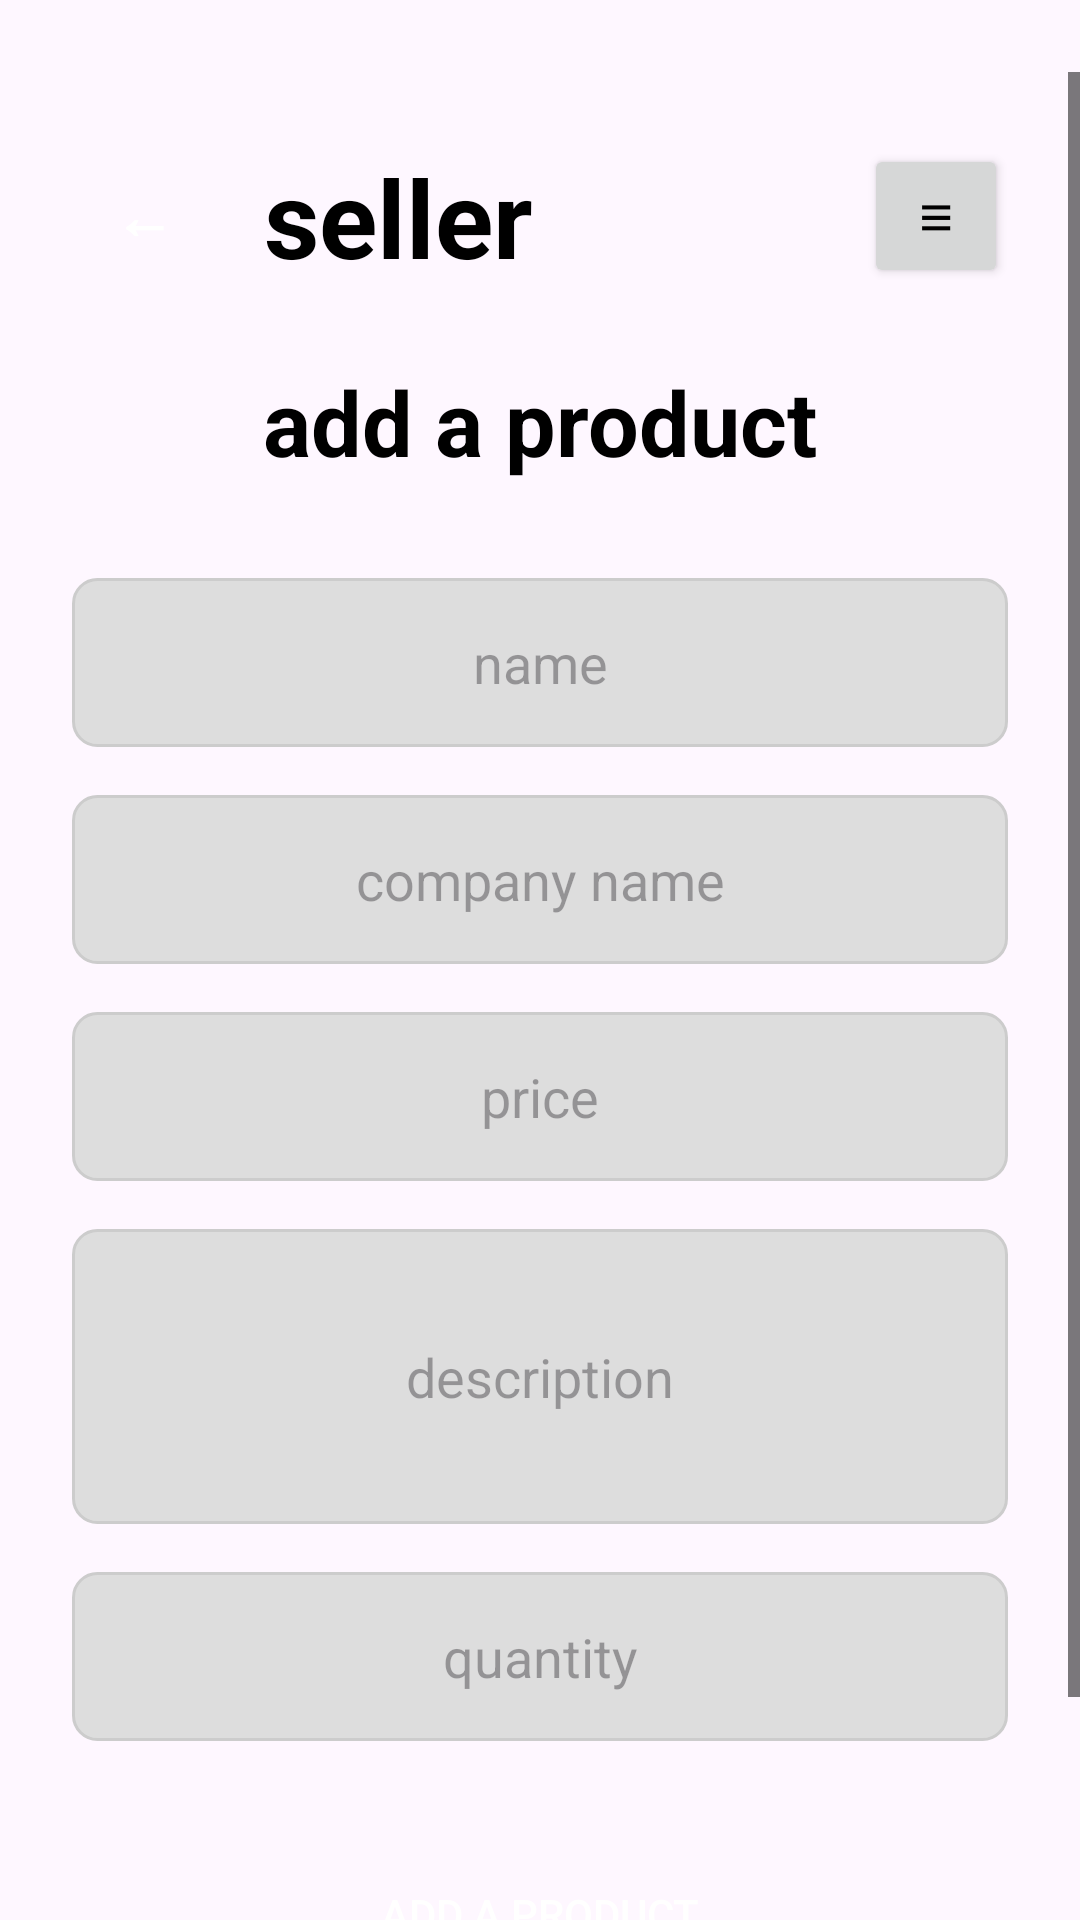

Layout XML and referenced resources for this Android screen:
<!-- AndroidManifest.xml: application theme Theme.Marketplace -->
<!-- res/layout/activity_add_product.xml -->
<?xml version="1.0" encoding="utf-8"?>
<ScrollView xmlns:android="http://schemas.android.com/apk/res/android"
    xmlns:app="http://schemas.android.com/apk/res-auto"
    xmlns:tools="http://schemas.android.com/tools"
    android:layout_width="match_parent"
    android:layout_height="match_parent"
    android:fitsSystemWindows="true"
    android:paddingTop="24dp">

    <androidx.constraintlayout.widget.ConstraintLayout
        android:layout_width="match_parent"
        android:layout_height="wrap_content"
        android:paddingBottom="24dp"
        tools:context=".AddProductActivity">

        <Button
            android:id="@+id/buttonBack"
            android:layout_width="48dp"
            android:layout_height="48dp"
            android:layout_marginStart="24dp"
            android:layout_marginTop="24dp"
            android:background="@drawable/button_background"
            android:text="←"
            android:textColor="@android:color/white"
            android:textSize="20sp"
            android:textStyle="bold"
            app:layout_constraintStart_toStartOf="parent"
            app:layout_constraintTop_toTopOf="parent" />

        <TextView
            android:id="@+id/textViewSellerTitle"
            android:layout_width="wrap_content"
            android:layout_height="wrap_content"
            android:layout_marginStart="16dp"
            android:layout_marginTop="24dp"
            android:text="seller"
            android:textSize="36sp"
            android:textStyle="bold"
            android:textColor="@android:color/black"
            app:layout_constraintStart_toEndOf="@+id/buttonBack"
            app:layout_constraintTop_toTopOf="parent" />

        <Button
            android:id="@+id/buttonMenu"
            android:layout_width="48dp"
            android:layout_height="48dp"
            android:layout_marginTop="24dp"
            android:layout_marginEnd="24dp"
            android:text="≡"
            android:textSize="20sp"
            app:layout_constraintEnd_toEndOf="parent"
            app:layout_constraintTop_toTopOf="parent" />

        <TextView
            android:id="@+id/textViewAddProduct"
            android:layout_width="wrap_content"
            android:layout_height="wrap_content"
            android:layout_marginTop="24dp"
            android:text="add a product"
            android:textSize="30sp"
            android:textStyle="bold"
            android:textColor="@android:color/black"
            app:layout_constraintEnd_toEndOf="parent"
            app:layout_constraintStart_toStartOf="parent"
            app:layout_constraintTop_toBottomOf="@+id/textViewSellerTitle" />

        <EditText
            android:id="@+id/editTextProductName"
            android:layout_width="0dp"
            android:layout_height="wrap_content"
            android:layout_marginStart="24dp"
            android:layout_marginTop="32dp"
            android:layout_marginEnd="24dp"
            android:background="@drawable/edit_text_background"
            android:hint="name"
            android:inputType="text"
            android:padding="16dp"
            android:textAlignment="center"
            app:layout_constraintEnd_toEndOf="parent"
            app:layout_constraintStart_toStartOf="parent"
            app:layout_constraintTop_toBottomOf="@+id/textViewAddProduct" />

        <EditText
            android:id="@+id/editTextCompanyName"
            android:layout_width="0dp"
            android:layout_height="wrap_content"
            android:layout_marginStart="24dp"
            android:layout_marginTop="16dp"
            android:layout_marginEnd="24dp"
            android:background="@drawable/edit_text_background"
            android:hint="company name"
            android:inputType="text"
            android:padding="16dp"
            android:textAlignment="center"
            app:layout_constraintEnd_toEndOf="parent"
            app:layout_constraintStart_toStartOf="parent"
            app:layout_constraintTop_toBottomOf="@+id/editTextProductName" />

        <EditText
            android:id="@+id/editTextProductPrice"
            android:layout_width="0dp"
            android:layout_height="wrap_content"
            android:layout_marginStart="24dp"
            android:layout_marginTop="16dp"
            android:layout_marginEnd="24dp"
            android:background="@drawable/edit_text_background"
            android:hint="price"
            android:inputType="numberDecimal"
            android:padding="16dp"
            android:textAlignment="center"
            app:layout_constraintEnd_toEndOf="parent"
            app:layout_constraintStart_toStartOf="parent"
            app:layout_constraintTop_toBottomOf="@+id/editTextCompanyName" />

        <EditText
            android:id="@+id/editTextProductDescription"
            android:layout_width="0dp"
            android:layout_height="wrap_content"
            android:layout_marginStart="24dp"
            android:layout_marginTop="16dp"
            android:layout_marginEnd="24dp"
            android:background="@drawable/edit_text_background"
            android:hint="description"
            android:inputType="textMultiLine"
            android:padding="16dp"
            android:textAlignment="center"
            android:minLines="3"
            app:layout_constraintEnd_toEndOf="parent"
            app:layout_constraintStart_toStartOf="parent"
            app:layout_constraintTop_toBottomOf="@+id/editTextProductPrice" />

        <EditText
            android:id="@+id/editTextProductQuantity"
            android:layout_width="0dp"
            android:layout_height="wrap_content"
            android:layout_marginStart="24dp"
            android:layout_marginTop="16dp"
            android:layout_marginEnd="24dp"
            android:background="@drawable/edit_text_background"
            android:hint="quantity"
            android:inputType="number"
            android:padding="16dp"
            android:textAlignment="center"
            app:layout_constraintEnd_toEndOf="parent"
            app:layout_constraintStart_toStartOf="parent"
            app:layout_constraintTop_toBottomOf="@+id/editTextProductDescription" />

        <Button
            android:id="@+id/buttonAddProductSubmit"
            android:layout_width="0dp"
            android:layout_height="wrap_content"
            android:layout_marginStart="24dp"
            android:layout_marginTop="32dp"
            android:layout_marginEnd="24dp"
            android:background="@drawable/button_background"
            android:padding="16dp"
            android:text="add a product"
            android:textColor="@android:color/white"
            app:layout_constraintEnd_toEndOf="parent"
            app:layout_constraintStart_toStartOf="parent"
            app:layout_constraintTop_toBottomOf="@+id/editTextProductQuantity" />

        <TextView
            android:id="@+id/textViewCancel"
            android:layout_width="wrap_content"
            android:layout_height="wrap_content"
            android:layout_marginTop="16dp"
            android:text="cancel"
            android:textSize="18sp"
            android:textStyle="bold"
            app:layout_constraintEnd_toEndOf="parent"
            app:layout_constraintStart_toStartOf="parent"
            app:layout_constraintTop_toBottomOf="@+id/buttonAddProductSubmit" />

    </androidx.constraintlayout.widget.ConstraintLayout>
</ScrollView>
<!-- resources referenced by this layout -->
<resources>
  <!-- drawable edit_text_background (drawable) -->
  <?xml version="1.0" encoding="utf-8"?>
  <shape xmlns:android="http://schemas.android.com/apk/res/android">
      <solid android:color="#DDDDDD"/>
      <corners android:radius="8dp"/>
      <stroke android:width="1dp" android:color="#CCCCCC"/>
  </shape>
  <style name="Theme.Marketplace" parent="Theme.Material3.DayNight.NoActionBar">
          
          <item name="colorPrimary">@android:color/black</item>
          <item name="colorPrimaryVariant">@android:color/black</item>
          <item name="colorOnPrimary">@android:color/white</item>
  
          <item name="android:statusBarColor">@android:color/white</item>
          <item name="android:windowLightStatusBar" tools:targetApi="m">true</item>
  
          <item name="android:textColorPrimary">@android:color/black</item>
          <item name="android:textColorSecondary">@android:color/black</item>
      </style>
</resources>
